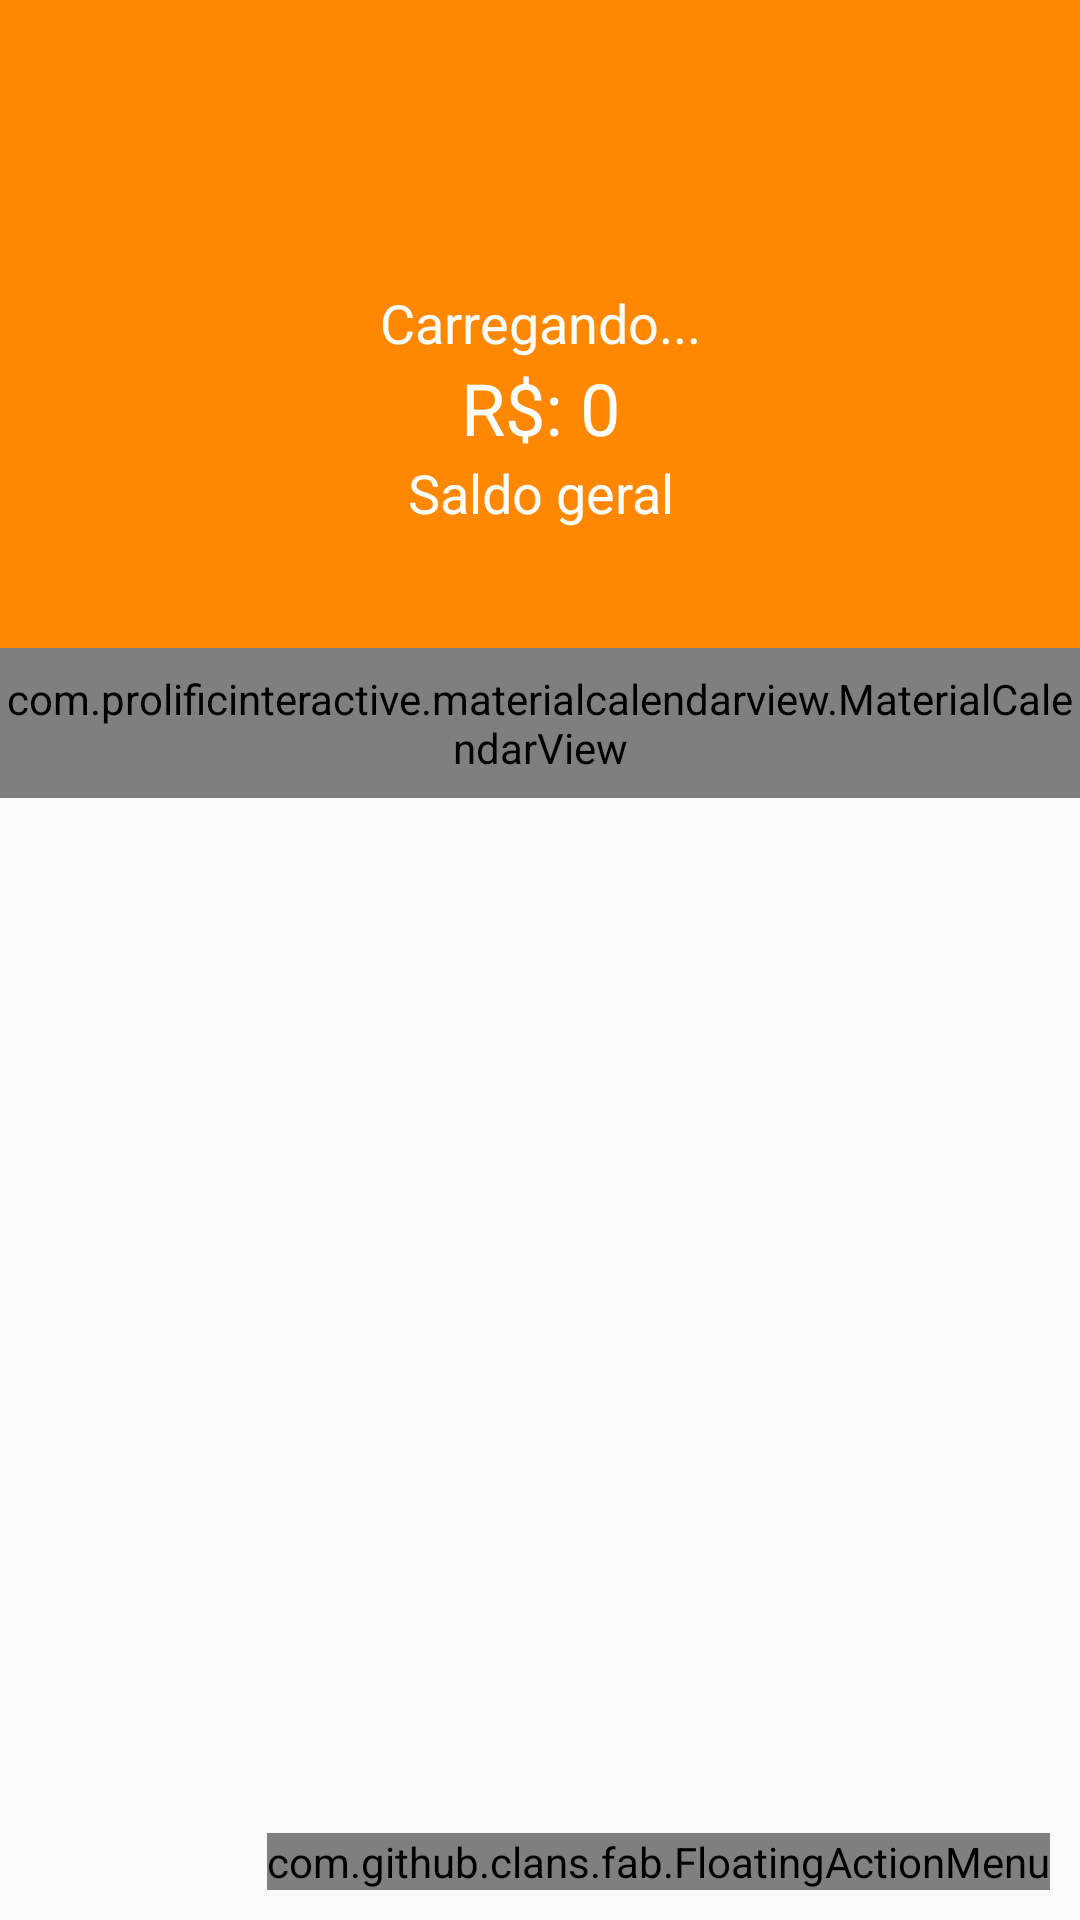

The Android layout XML behind this screen, and the referenced resources:
<!-- AndroidManifest.xml: activity theme AppTheme.NoActionBar -->
<!-- res/layout/activity_principal.xml -->
<?xml version="1.0" encoding="utf-8"?>
<androidx.coordinatorlayout.widget.CoordinatorLayout xmlns:android="http://schemas.android.com/apk/res/android"
    xmlns:app="http://schemas.android.com/apk/res-auto"
    xmlns:tools="http://schemas.android.com/tools"
    android:layout_width="match_parent"
    android:layout_height="match_parent"
    xmlns:fab="http://schemas.android.com/apk/res-auto"
    tools:context=".activity.PrincipalActivity">

    <com.google.android.material.appbar.AppBarLayout
        android:layout_width="match_parent"
        android:layout_height="wrap_content"
        android:theme="@style/AppTheme.AppBarOverlay"
        app:elevation="0dp">

        <androidx.appcompat.widget.Toolbar
            android:id="@+id/toolbar"
            android:layout_width="match_parent"
            android:layout_height="?attr/actionBarSize"
            android:background="?attr/colorPrimary"
            app:popupTheme="@style/AppTheme.PopupOverlay" />

    </com.google.android.material.appbar.AppBarLayout>

    <include layout="@layout/content_principal" />

    <com.github.clans.fab.FloatingActionMenu
        android:id="@+id/menu"
        android:layout_width="wrap_content"
        android:layout_height="wrap_content"
        android:layout_gravity="end|bottom"
        android:layout_marginLeft="10dp"
        android:layout_marginRight="10dp"
        android:layout_marginBottom="10dp"
        fab:menu_animationDelayPerItem="50"
        fab:menu_backgroundColor="@android:color/transparent"
        fab:menu_buttonSpacing="0dp"
        fab:menu_colorNormal="@color/colorPrimary"
        fab:menu_colorPressed="@color/colorPrimaryDark"
        fab:menu_shadowColor="#66000000"
        fab:menu_shadowRadius="4dp"
        fab:menu_shadowXOffset="1dp"
        fab:menu_shadowYOffset="3dp"
        fab:menu_showShadow="true">

        <com.github.clans.fab.FloatingActionButton
            android:id="@+id/fab"
            android:onClick="addDespesa"
            android:layout_width="wrap_content"
            android:layout_height="wrap_content"
            android:src="@drawable/ic_remove"
            fab:fab_colorNormal="@color/colorPrimaryDespesa"
            fab:fab_colorPressed="@color/colorPrimaryDarkDespesa"
            fab:fab_label="Despesa"
            fab:fab_size="mini" />

        <com.github.clans.fab.FloatingActionButton
            android:id="@+id/fab2"
            android:onClick="addReceita"
            android:layout_width="wrap_content"
            android:layout_height="wrap_content"
            android:src="@drawable/ic_money"
            fab:fab_colorNormal="@color/colorPrimaryReceita"
            fab:fab_colorPressed="@color/colorPrimaryDarkReceita"
            fab:fab_label="Receita"
            fab:fab_size="mini" />

    </com.github.clans.fab.FloatingActionMenu>

</androidx.coordinatorlayout.widget.CoordinatorLayout>
<!-- res/layout/content_principal.xml (included above) -->
<?xml version="1.0" encoding="utf-8"?>
<LinearLayout xmlns:android="http://schemas.android.com/apk/res/android"
    xmlns:app="http://schemas.android.com/apk/res-auto"
    xmlns:tools="http://schemas.android.com/tools"
    android:layout_width="match_parent"
    android:layout_height="match_parent"
    android:hapticFeedbackEnabled="false"
    android:orientation="vertical"
    app:layout_behavior="@string/appbar_scrolling_view_behavior"
    tools:context=".activity.PrincipalActivity"
    tools:showIn="@layout/activity_principal">

    <LinearLayout
        android:layout_width="match_parent"
        android:layout_height="160dp"
        android:background="@color/colorPrimary"
        android:gravity="center"
        android:orientation="vertical">

        <TextView
            android:id="@+id/textSaudacao"
            android:layout_width="match_parent"
            android:layout_height="wrap_content"
            android:gravity="center"
            android:text="Carregando..."
            android:textColor="@android:color/white"
            android:textSize="18sp" />

        <TextView
            android:id="@+id/textSaldo"
            android:layout_width="match_parent"
            android:layout_height="wrap_content"
            android:gravity="center"
            android:text="R$: 0"
            android:textColor="@android:color/white"
            android:textSize="24sp" />

        <TextView
            android:id="@+id/textView10"
            android:layout_width="match_parent"
            android:layout_height="wrap_content"
            android:gravity="center"
            android:text="Saldo geral"
            android:textColor="@android:color/white"
            android:textSize="18sp" />
    </LinearLayout>

    <com.prolificinteractive.materialcalendarview.MaterialCalendarView
        android:id="@+id/calendarView"
        android:layout_width="match_parent"
        android:layout_height="50dp"
        app:mcv_selectionColor="#00F"
        app:mcv_showOtherDates="all"
        app:mcv_tileSize="50dp" />

    <androidx.recyclerview.widget.RecyclerView
        android:id="@+id/recyclerMovimentos"
        android:layout_width="match_parent"
        android:layout_height="match_parent" />
</LinearLayout>
<!-- resources referenced by this layout -->
<resources>
  <color name="colorPrimary">#ffff8800</color>
  <color name="colorPrimaryDark">#CA7903</color>
  <color name="colorPrimaryDarkDespesa">#E66570</color>
  <color name="colorPrimaryDarkReceita">#00BE8B</color>
  <color name="colorPrimaryDespesa">#FF706A</color>
  <color name="colorPrimaryReceita">#00D39E</color>
  <style name="AppTheme.AppBarOverlay" parent="ThemeOverlay.AppCompat.Dark.ActionBar" />
  <style name="AppTheme.PopupOverlay" parent="ThemeOverlay.AppCompat.Light" />
  <style name="AppTheme.NoActionBar">
          <item name="windowActionBar">false</item>
          <item name="windowNoTitle">true</item>
      </style>
</resources>
